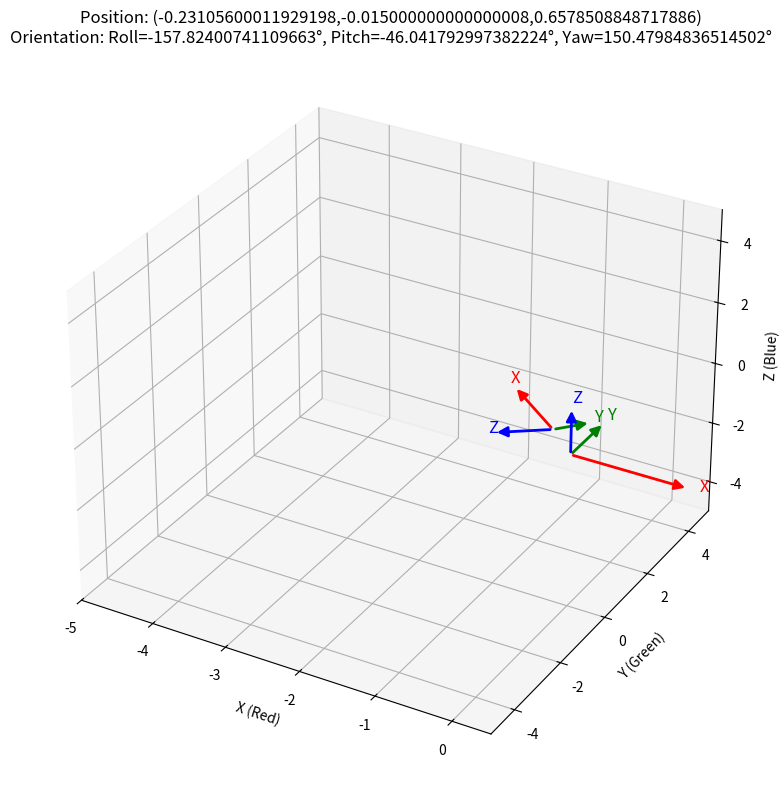

Python code for this plot:
import numpy as np
import matplotlib.pyplot as plt
from matplotlib.patches import FancyArrowPatch
from mpl_toolkits.mplot3d import proj3d, Axes3D

class Arrow3D(FancyArrowPatch):
    def __init__(self, xs, ys, zs, *args, **kwargs):
        super().__init__((0,0), (0,0), *args, **kwargs)
        self._verts3d = xs, ys, zs
    def do_3d_projection(self, renderer=None):
        xs3d, ys3d, zs3d = self._verts3d
        xs, ys, zs = proj3d.proj_transform(xs3d, ys3d, zs3d, self.axes.M)
        self.set_positions((xs[0],ys[0]),(xs[1],ys[1]))
        return min(zs)

def draw_axes(ax, x, y, z, roll, pitch, yaw, length=1):
    # Convert angles from degrees to radians
    roll, pitch, yaw = np.radians(roll), np.radians(pitch), np.radians(yaw)
    
    # Rotation matrices
    Rx = np.array([[1, 0, 0], [0, np.cos(roll), -np.sin(roll)], [0, np.sin(roll), np.cos(roll)]])
    Ry = np.array([[np.cos(pitch), 0, np.sin(pitch)], [0, 1, 0], [-np.sin(pitch), 0, np.cos(pitch)]])
    Rz = np.array([[np.cos(yaw), -np.sin(yaw), 0], [np.sin(yaw), np.cos(yaw), 0], [0, 0, 1]])
    R = Rz @ Ry @ Rx
    
    # Axes directions
    axes = np.eye(3) * length
    rotated_axes = R @ axes
    
    # Draw rotated axes (RGB colors)
    colors = ['r', 'g', 'b']
    labels = ['X', 'Y', 'Z']
    for i in range(3):
        arrow = Arrow3D([x, x+rotated_axes[0,i]], [y, y+rotated_axes[1,i]], [z, z+rotated_axes[2,i]], 
                       mutation_scale=15, lw=2, arrowstyle="-|>", color=colors[i])
        ax.add_artist(arrow)
        ax.text(x+rotated_axes[0,i]*1.1, y+rotated_axes[1,i]*1.1, z+rotated_axes[2,i]*1.1, 
                labels[i], color=colors[i], fontsize=12)

# Parameters (position in meters, angles in degrees)
x, y, z = -0.23105600011929198, -0.015000000000000008, 0.6578508848717886
roll, pitch, yaw = -157.82400741109663, -46.041792997382224, 150.47984836514502

# Create figure
fig = plt.figure(figsize=(10, 8))
ax = fig.add_subplot(111, projection='3d')

# Draw the original axes at (0,0,0) in light gray
draw_axes(ax, 0, 0, 0, 0, 0, 0, length=1.5)

# Draw the rotated axes at specified position
draw_axes(ax, x, y, z, roll, pitch, yaw, length=1)

# Set limits and labels
ax.set_xlim([-5, 0.5])
ax.set_ylim([-5, 5])
ax.set_zlim([-5, 5])
ax.set_xlabel('X (Red)')
ax.set_ylabel('Y (Green)')
ax.set_zlabel('Z (Blue)')
ax.set_title(f'Position: ({x},{y},{z})\nOrientation: Roll={roll}°, Pitch={pitch}°, Yaw={yaw}°')

plt.tight_layout()
plt.show()